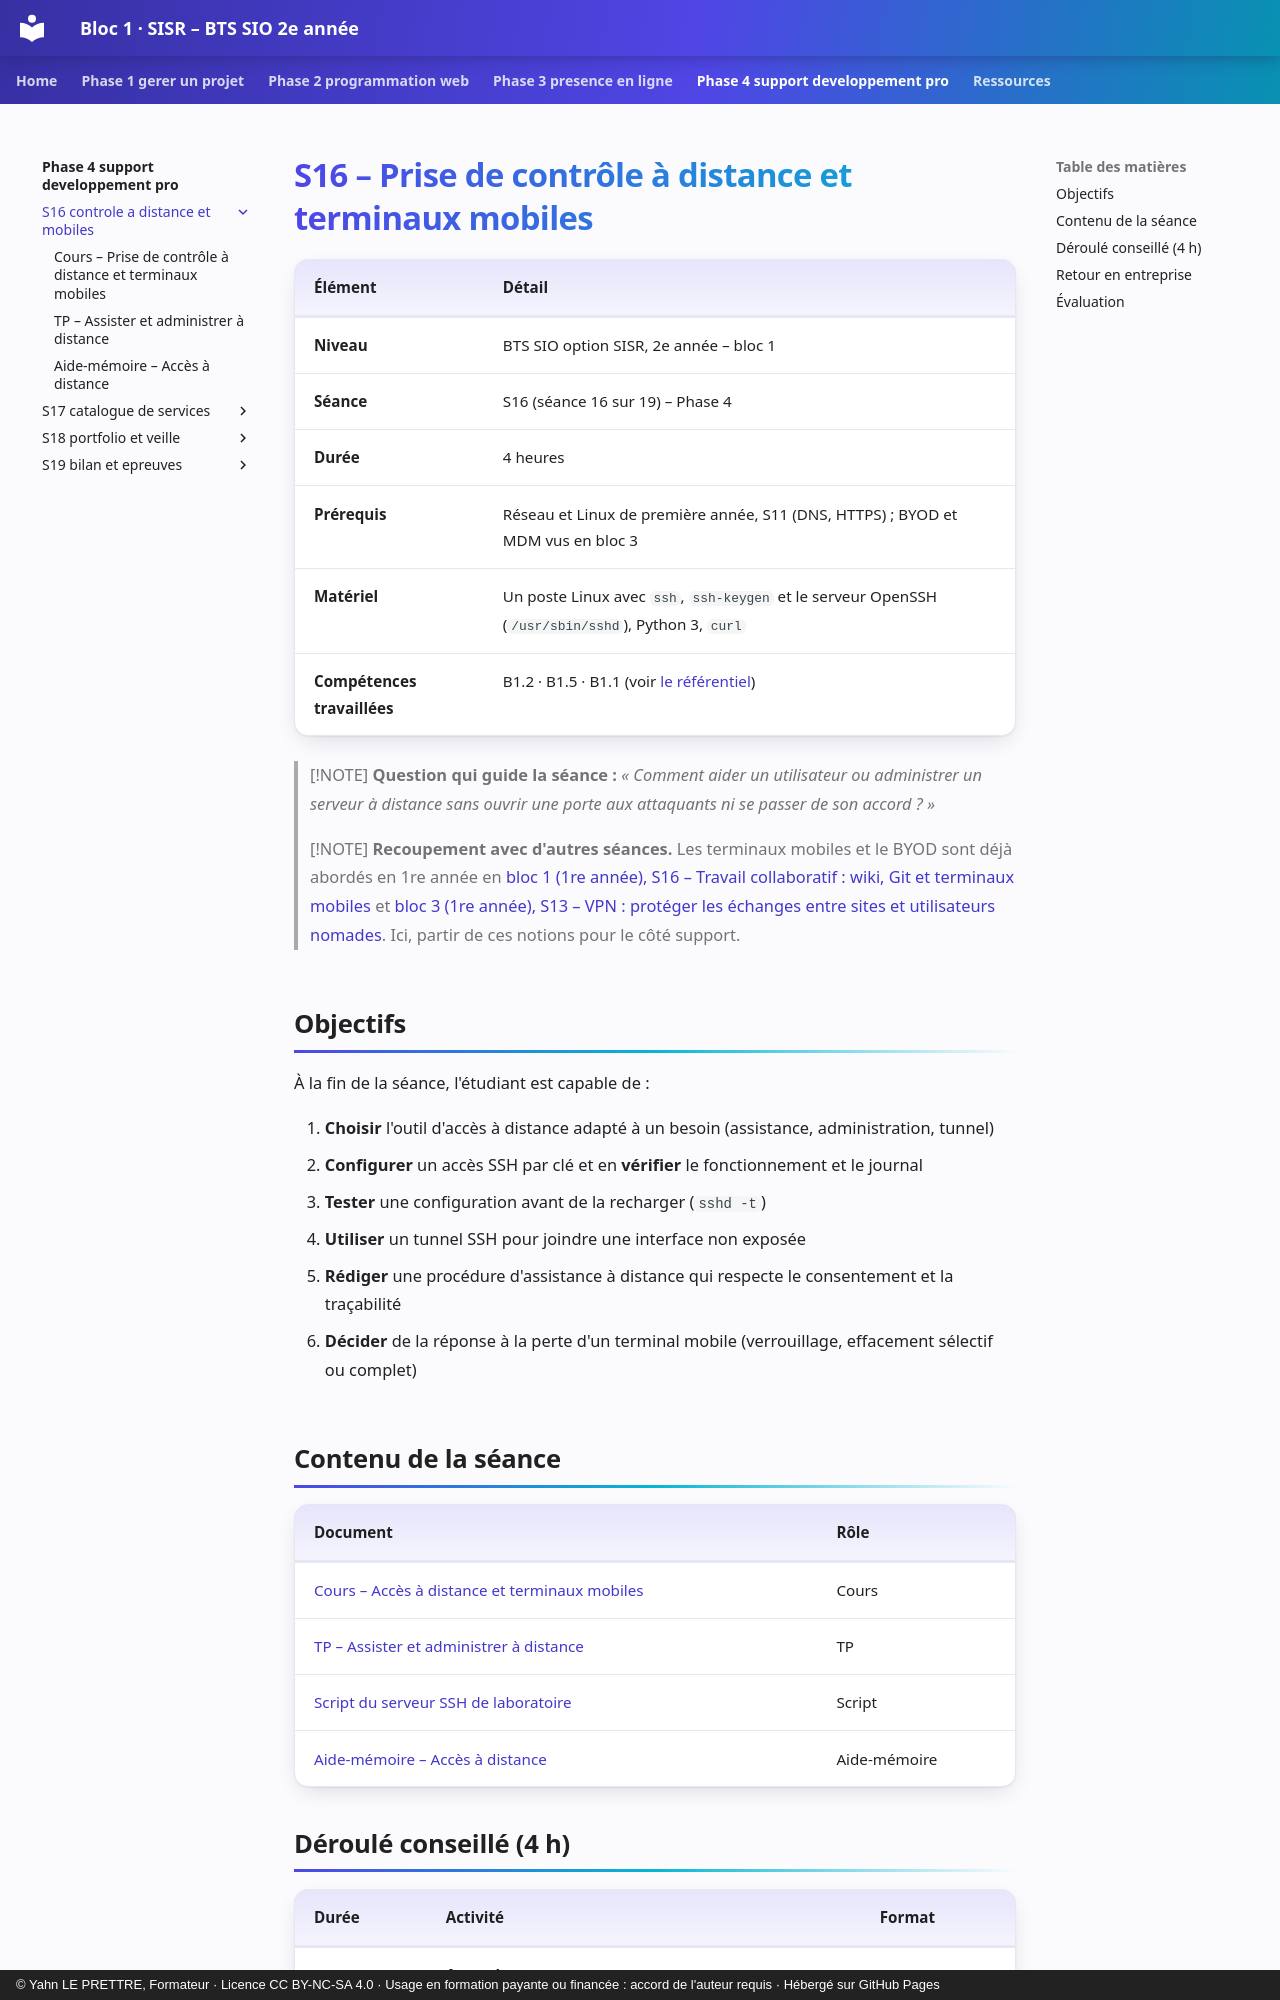

repository: YahnLP/bts2-sio-sisr-bloc1 · page: phase-4-support-developpement-pro/S16-controle-a-distance-et-mobiles/index.html · generator: mkdocs · copyright: © Yahn LE PRETTRE, Formateur · Licence CC BY-NC-SA 4.0 · Usage en formation payante ou financée : accord de l'auteur requis · Hébergé sur GitHub Pages

# S16 – Prise de contrôle à distance et terminaux mobiles

| Élément | Détail |
|---|---|
| **Niveau** | BTS SIO option SISR, 2e année – bloc 1 |
| **Séance** | S16 (séance 16 sur 19) – Phase 4 |
| **Durée** | 4 heures |
| **Prérequis** | Réseau et Linux de première année, S11 (DNS, HTTPS) ; BYOD et MDM vus en bloc 3 |
| **Matériel** | Un poste Linux avec `ssh`, `ssh-keygen` et le serveur OpenSSH (`/usr/sbin/sshd`), Python 3, `curl` |
| **Compétences travaillées** | B1.2 · B1.5 · B1.1 (voir [le référentiel](../../ressources/referentiel.md)) |

> [!NOTE]
> **Question qui guide la séance :** *« Comment aider un utilisateur ou administrer un serveur à distance sans ouvrir une porte aux attaquants ni se passer de son accord ? »*

> [!NOTE]
> **Recoupement avec d'autres séances.** Les terminaux mobiles et le BYOD sont déjà abordés en 1re année en [bloc 1 (1re année), S16 – Travail collaboratif : wiki, Git et terminaux mobiles](https://yahnlp.github.io/bts1-sio-sisr-bloc1/phase-4-projet-epreuve/S16-travail-collaboratif/) et [bloc 3 (1re année), S13 – VPN : protéger les échanges entre sites et utilisateurs nomades](https://yahnlp.github.io/bts1-sio-sisr-bloc3/phase-3-chiffrement-reseau/S13-vpn-wireguard/). Ici, partir de ces notions pour le côté support.

## Objectifs

À la fin de la séance, l'étudiant est capable de :

1. **Choisir** l'outil d'accès à distance adapté à un besoin (assistance, administration, tunnel)
2. **Configurer** un accès SSH par clé et en **vérifier** le fonctionnement et le journal
3. **Tester** une configuration avant de la recharger (`sshd -t`)
4. **Utiliser** un tunnel SSH pour joindre une interface non exposée
5. **Rédiger** une procédure d'assistance à distance qui respecte le consentement et la traçabilité
6. **Décider** de la réponse à la perte d'un terminal mobile (verrouillage, effacement sélectif ou complet)

## Contenu de la séance

| Document | Rôle |
|---|---|
| [Cours – Accès à distance et terminaux mobiles](01-cours.md) | Cours |
| [TP – Assister et administrer à distance](02-tp.md) | TP |
| [Script du serveur SSH de laboratoire](tp/lance-ssh-labo.sh) | Script |
| [Aide-mémoire – Accès à distance](03-aide-memoire.md) | Aide-mémoire |

## Déroulé conseillé (4 h)

| Durée | Activité | Format |
|---|---|---|
| 0 h 00 – 0 h 15 | **Accroche** : « un agent appelle : son poste est bloqué, il est en télétravail » | Oral |
| 0 h 15 – 1 h 00 | **Cours** | Cours et questions |
| 1 h 00 – 4 h 00 | **TP**, parties A à E, puis bilan | Binôme |
